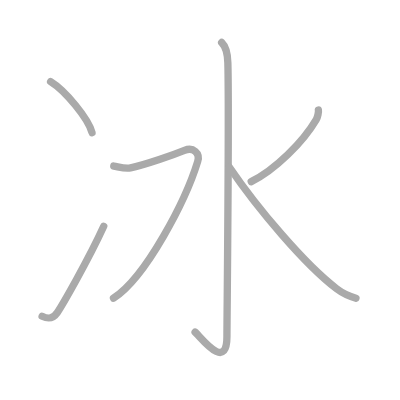
t = 0.00 s
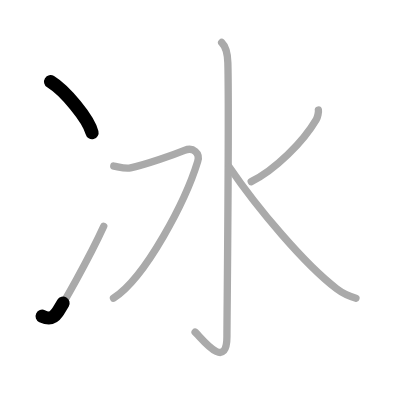
t = 1.25 s
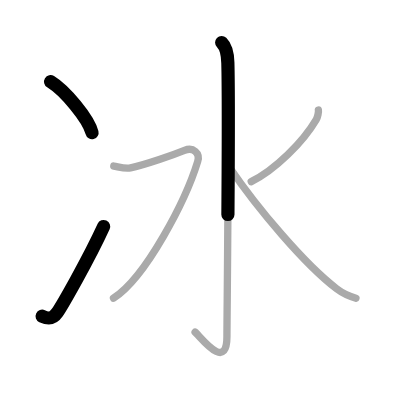
t = 2.50 s
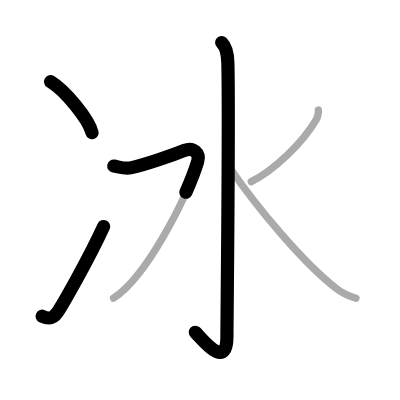
t = 3.50 s
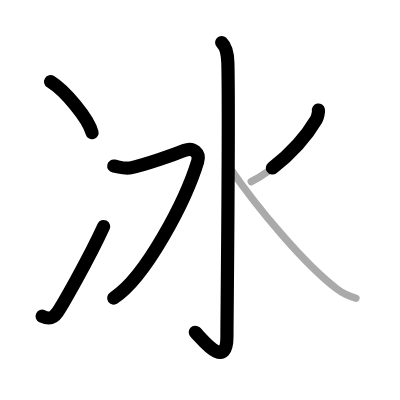
t = 4.75 s
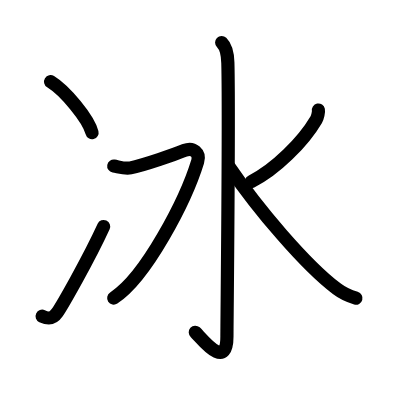
t = 6.00 s

The animated SVG that drew these frames (rendered in a browser with its animation timeline set to each time). Animation: 6 SMIL elements (animate=6); one cycle of 6.00 s.

<?xml version="1.0" standalone="no"?>
<!DOCTYPE svg PUBLIC "-//W3C//DTD SVG 1.1//EN"   "http://www.w3.org/Graphics/SVG/1.1/DTD/svg11.dtd">
<svg width="400px" height="400px"  version="1.1" xmlns="http://www.w3.org/2000/svg">
  <defs>
    <marker id="Triangle" viewBox="0 0 10 10" refX="0" refY="5" markerUnits="strokeWidth" markerWidth="3" style="stroke-opacity:0%;fill:#aaaaaa;" markerHeight="2" orient="auto">
      <path d="M 0 0 L 10 5 L 0 10 z" />
    </marker>
    
    <marker id="Arrow" viewBox="0 0 10 10" refX="5" refY="5" markerUnits="strokeWidth" markerWidth="1.8" style="stroke-opacity:0%;fill:#770000;" markerHeight="2" orient="auto">
      <path d="M 0 4 L 6 4 L 4 1 L 10 5 L 4 9 L 6 6 L 0 6 z" />
        <circle cx="5" cy="5" r="5" />
      </marker>
    
    <marker id="TriangleRed" viewBox="0 0 10 10" refX="0" refY="5" markerUnits="strokeWidth" markerWidth="3" style="stroke-opacity:0%;fill:#CC0000;" markerHeight="2" orient="auto">
      <path d="M 0 0 L 10 5 L 0 10 z" />
    </marker>
    
    <marker id="ArrowRed" viewBox="0 0 10 10" refX="5" refY="5" markerUnits="strokeWidth" markerWidth="1.8" style="stroke-opacity:0%;fill:#CC0000;" markerHeight="2" orient="auto">
      <path d="M 0 4 L 6 4 L 4 1 L 10 5 L 4 9 L 6 6 L 0 6 z" />
        <circle cx="5" cy="5" r="5" />
      </marker>
    
  </defs>
  
  <path style="fill:#ffffff; fill-opacity:100%; fill-rule:evenodd; stroke-width:0;" d="M 0 0 L 400px 0 L 400px 400px L 0 400px L 0 0" />

  <g transform="scale(3.6697247706422 3.6697247706422)">
<path style="fill:none; fill-opacity:0%; fill-rule:evenodd; stroke:#aaaaaa; stroke-opacity:100%; stroke-width: 1.5pt; stroke-linejoin:round; stroke-linecap:round;" d="M13.79 22.25c3.99 2.45 10.3 10.09 11.29 13.91"></path>
<path style="fill:none; fill-opacity:0%; fill-rule:evenodd; stroke:#aaaaaa; stroke-opacity:100%; stroke-width: 1.5pt; stroke-linejoin:round; stroke-linecap:round;" d="M11.48 86.17c1.77 0.83 2.94 0.73 4.13-1C16.77 83.49 24 71 28.27 61.67"></path>
<path style="fill:none; fill-opacity:0%; fill-rule:evenodd; stroke:#aaaaaa; stroke-opacity:100%; stroke-width: 1.5pt; stroke-linejoin:round; stroke-linecap:round;" d="M60.4 11.58c0.95 0.92 1.61 2.49 1.69 5.52c0.39 14.55-0.25 69.66-0.25 74.62c0 9.78-7.22 0.03-8.67-1.22"></path>
<path style="fill:none; fill-opacity:0%; fill-rule:evenodd; stroke:#aaaaaa; stroke-opacity:100%; stroke-width: 1.5pt; stroke-linejoin:round; stroke-linecap:round;" d="M31 45.25c1.44 0.25 3.07 0.8 4.57 0.5C39.25 45 47.87 42 50.27 41s4.3 0.74 3.6 3c-3.21 10.5-14.04 31.5-22.94 37.25"></path>
<path style="fill:none; fill-opacity:0%; fill-rule:evenodd; stroke:#aaaaaa; stroke-opacity:100%; stroke-width: 1.5pt; stroke-linejoin:round; stroke-linecap:round;" d="M86.76 30c0.1 0.5-0.2 1.94-0.58 2.59C82.58 38.73 74.95 46.3 68.46 49.5"></path>
<path style="fill:none; fill-opacity:0%; fill-rule:evenodd; stroke:#aaaaaa; stroke-opacity:100%; stroke-width: 1.5pt; stroke-linejoin:round; stroke-linecap:round;" d="M62.47 45.5c7.72 11.35 20.67 26.67 29.31 33.21c1.82 1.38 3.55 2.07 5.22 2.54"></path>

<path style="fill:none; fill-opacity:0%; fill-rule:evenodd; stroke:#000000; stroke-opacity:100%; stroke-width: 2.7pt; stroke-linejoin:round; stroke-linecap:round;" d="M13.79 22.25c3.99 2.45 10.3 10.09 11.29 13.91" pathLength="100" stroke-dashoffset="100" stroke-dasharray="100 105"><animate id="dashAnim1" attributeName="stroke-dashoffset" from="100" to="0" dur="1s" calcMode="linear" fill="freeze"/></path>
<path style="fill:none; fill-opacity:0%; fill-rule:evenodd; stroke:#000000; stroke-opacity:100%; stroke-width: 2.7pt; stroke-linejoin:round; stroke-linecap:round;" d="M11.48 86.17c1.77 0.83 2.94 0.73 4.13-1C16.77 83.49 24 71 28.27 61.67" pathLength="100" stroke-dashoffset="100" stroke-dasharray="100 105"><animate id="dashAnim2" attributeName="stroke-dashoffset" from="100" to="0" dur="1s" calcMode="linear" begin="dashAnim1.end" fill="freeze"/></path>
<path style="fill:none; fill-opacity:0%; fill-rule:evenodd; stroke:#000000; stroke-opacity:100%; stroke-width: 2.7pt; stroke-linejoin:round; stroke-linecap:round;" d="M60.4 11.58c0.95 0.92 1.61 2.49 1.69 5.52c0.39 14.55-0.25 69.66-0.25 74.62c0 9.78-7.22 0.03-8.67-1.22" pathLength="100" stroke-dashoffset="100" stroke-dasharray="100 105"><animate id="dashAnim3" attributeName="stroke-dashoffset" from="100" to="0" dur="1s" calcMode="linear" begin="dashAnim2.end" fill="freeze"/></path>
<path style="fill:none; fill-opacity:0%; fill-rule:evenodd; stroke:#000000; stroke-opacity:100%; stroke-width: 2.7pt; stroke-linejoin:round; stroke-linecap:round;" d="M31 45.25c1.44 0.25 3.07 0.8 4.57 0.5C39.25 45 47.87 42 50.27 41s4.3 0.74 3.6 3c-3.21 10.5-14.04 31.5-22.94 37.25" pathLength="100" stroke-dashoffset="100" stroke-dasharray="100 105"><animate id="dashAnim4" attributeName="stroke-dashoffset" from="100" to="0" dur="1s" calcMode="linear" begin="dashAnim3.end" fill="freeze"/></path>
<path style="fill:none; fill-opacity:0%; fill-rule:evenodd; stroke:#000000; stroke-opacity:100%; stroke-width: 2.7pt; stroke-linejoin:round; stroke-linecap:round;" d="M86.76 30c0.1 0.5-0.2 1.94-0.58 2.59C82.58 38.73 74.95 46.3 68.46 49.5" pathLength="100" stroke-dashoffset="100" stroke-dasharray="100 105"><animate id="dashAnim5" attributeName="stroke-dashoffset" from="100" to="0" dur="1s" calcMode="linear" begin="dashAnim4.end" fill="freeze"/></path>
<path style="fill:none; fill-opacity:0%; fill-rule:evenodd; stroke:#000000; stroke-opacity:100%; stroke-width: 2.7pt; stroke-linejoin:round; stroke-linecap:round;" d="M62.47 45.5c7.72 11.35 20.67 26.67 29.31 33.21c1.82 1.38 3.55 2.07 5.22 2.54" pathLength="100" stroke-dashoffset="100" stroke-dasharray="100 105"><animate id="dashAnim6" attributeName="stroke-dashoffset" from="100" to="0" dur="1s" calcMode="linear" begin="dashAnim5.end" fill="freeze"/></path>

</g>

</svg>  
          
